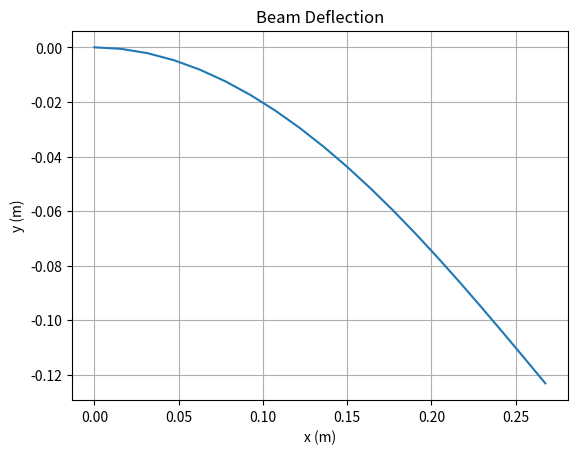

Here is the Python script that generated this plot:
import numpy as np
import matplotlib.pyplot as plt
from scipy.integrate import solve_ivp
from scipy.optimize import root_scalar


L = 0.3          # beam length [m]
F = 4        # force [N]
E = 200 * 10**9       # Young's modulus [Pa]
B = 0.0304
H = 0.00078
I = (B * H**3)/12        # second moment of area [m^4]


def elastica_ode(s, matrix, F, E, I):

    phi, k, x, y = matrix

    dphi_ds = k
    dk_ds = -(F / (E * I)) * np.cos(phi)
    dx_ds = np.cos(phi)
    dy_ds = np.sin(phi)

    return [dphi_ds, dk_ds, dx_ds, dy_ds]

def shoot(k0, L, F, E, I):

    phi0 = 0.0
    x0 = 0.0
    y0 = 0.0

    matrix0 = [phi0, k0, x0, y0]

    # Integrate from s = 0 to s = L
    solution = solve_ivp(elastica_ode, [0, L], matrix0, args=(F, E, I), rtol=10**(-9), atol=10**(-11), dense_output=True)

    # Boundary condition at s = L:
    # k(L) = 0
    kL = solution.y[1, -1]

    return kL, solution

def residual(k0, L, F, E, I):
    kL = shoot(k0, L, F, E, I)[0]
    return kL

result = root_scalar(residual, args=(L, F, E, I), bracket=[0.0, 5.0], method='brentq')

k0 = result.root

kL, solution = shoot(k0, L, F, E, I)

s = np.linspace(0, L, 20)

x = solution.sol(s)[2]
y = solution.sol(s)[3]


plt.figure()
plt.plot(x, -y)
plt.xlabel("x (m)")
plt.ylabel("y (m)")
plt.title("Beam Deflection")
plt.grid(True)
plt.show()
